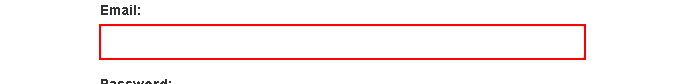
Task: Robotic Enterprise Framework
Workflow: Acme_Login

Step 1: type [in_Username] into the text box 'email'

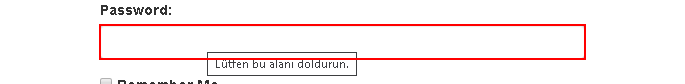
Step 2: type a value into the text box 'password'

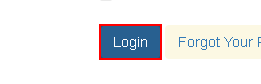
Step 3: click on the button

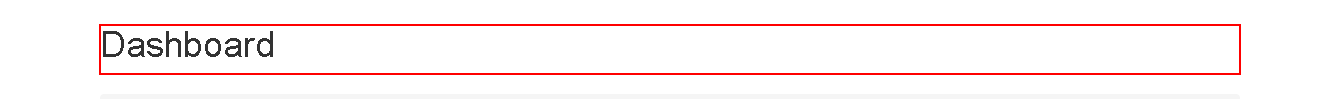
Step 4: find the heading in window 'ACME System 1 - Dashboard' (chrome.exe)
